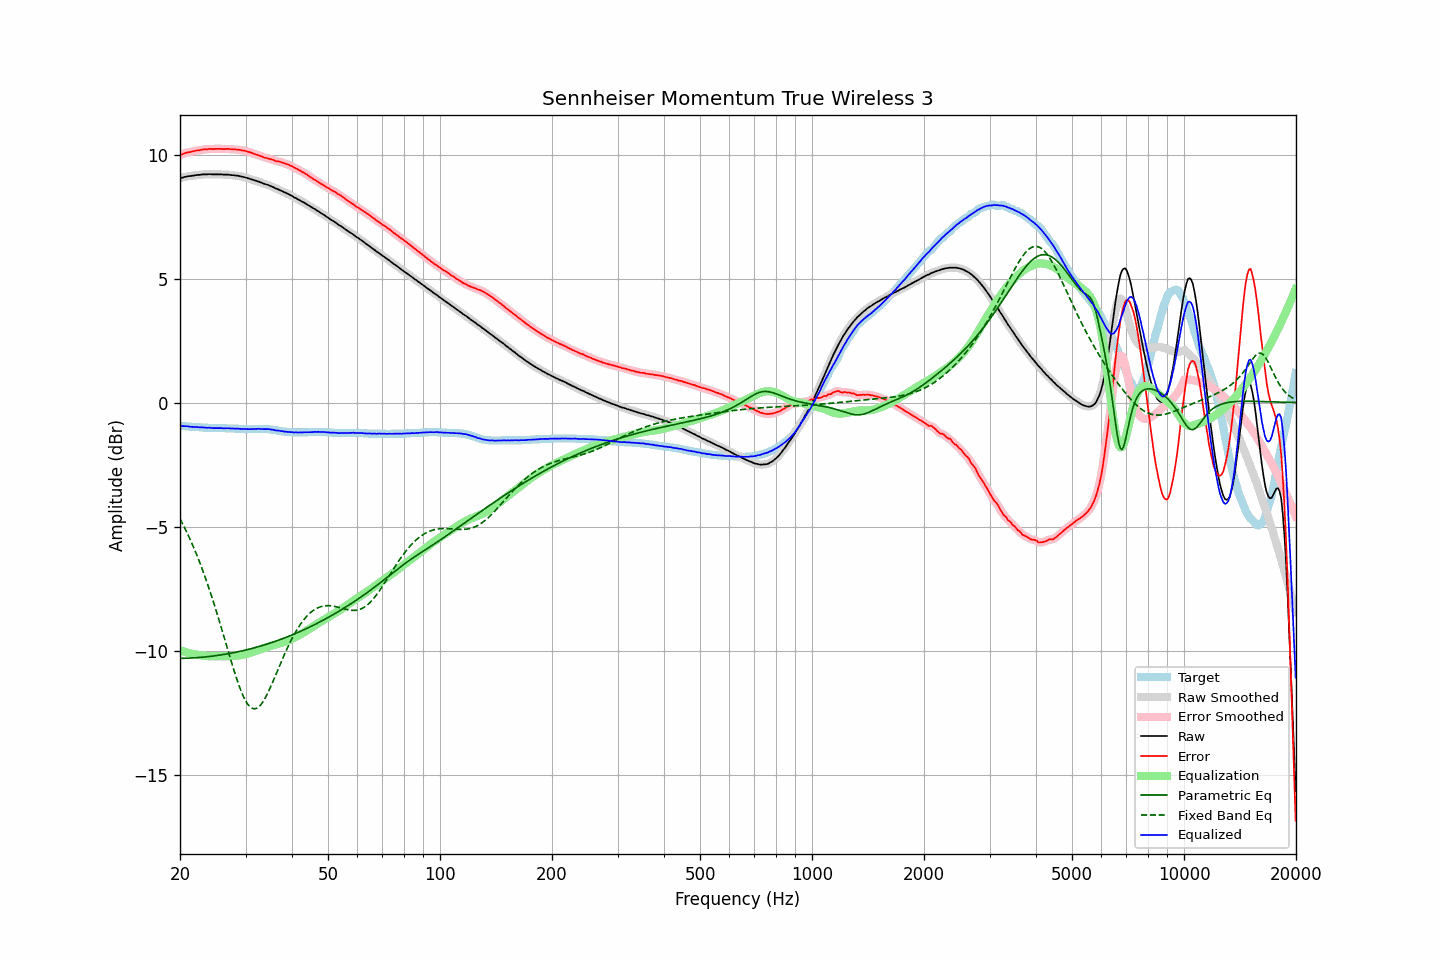

The data file committed next to this chart (first rows):
frequency, raw, error, smoothed, error_smoothed, equalization, parametric_eq, fixed_band_eq, equalized_raw, equalized_smoothed, target
20.00, 9.04, 9.98, 9.04, 9.98, -9.98, -10.31, -4.68, -0.94, -0.94, -0.94
20.20, 9.06, 10.00, 9.06, 10.00, -10.01, -10.31, -4.81, -0.95, -0.94, -0.94
20.40, 9.08, 10.03, 9.08, 10.03, -10.03, -10.31, -4.93, -0.95, -0.95, -0.95
20.61, 9.10, 10.05, 9.10, 10.05, -10.05, -10.31, -5.06, -0.95, -0.95, -0.95
20.81, 9.11, 10.07, 9.11, 10.07, -10.07, -10.31, -5.19, -0.96, -0.95, -0.96
21.02, 9.13, 10.09, 9.12, 10.09, -10.08, -10.30, -5.33, -0.95, -0.96, -0.96
21.23, 9.13, 10.10, 9.13, 10.10, -10.10, -10.30, -5.47, -0.97, -0.97, -0.97
21.44, 9.14, 10.11, 9.14, 10.11, -10.12, -10.30, -5.62, -0.98, -0.98, -0.97
21.66, 9.15, 10.13, 9.15, 10.13, -10.13, -10.29, -5.76, -0.98, -0.98, -0.98
21.87, 9.16, 10.14, 9.16, 10.14, -10.14, -10.29, -5.92, -0.98, -0.98, -0.98
22.09, 9.17, 10.16, 9.17, 10.16, -10.16, -10.28, -6.07, -0.99, -0.99, -0.99
22.31, 9.18, 10.17, 9.18, 10.17, -10.17, -10.28, -6.23, -0.99, -0.99, -0.99
22.54, 9.18, 10.17, 9.18, 10.18, -10.18, -10.27, -6.40, -1.00, -0.99, -0.99
22.76, 9.19, 10.19, 9.19, 10.19, -10.19, -10.27, -6.57, -1.00, -1.00, -1.00
22.99, 9.20, 10.20, 9.20, 10.20, -10.20, -10.26, -6.74, -1.00, -1.00, -1.00
23.22, 9.20, 10.21, 9.20, 10.21, -10.21, -10.26, -6.92, -1.01, -1.01, -1.01
23.45, 9.20, 10.21, 9.20, 10.21, -10.21, -10.25, -7.10, -1.01, -1.01, -1.01
23.69, 9.20, 10.21, 9.20, 10.22, -10.22, -10.24, -7.29, -1.02, -1.01, -1.01
23.92, 9.21, 10.23, 9.21, 10.22, -10.22, -10.24, -7.48, -1.01, -1.02, -1.02
24.16, 9.21, 10.23, 9.21, 10.23, -10.22, -10.23, -7.67, -1.01, -1.02, -1.02
24.40, 9.20, 10.22, 9.20, 10.23, -10.23, -10.22, -7.87, -1.03, -1.02, -1.02
24.65, 9.20, 10.22, 9.20, 10.22, -10.23, -10.21, -8.07, -1.03, -1.03, -1.02
24.89, 9.20, 10.23, 9.20, 10.23, -10.23, -10.20, -8.28, -1.03, -1.03, -1.03
25.14, 9.20, 10.23, 9.20, 10.23, -10.23, -10.20, -8.49, -1.03, -1.03, -1.03
25.39, 9.20, 10.23, 9.20, 10.23, -10.23, -10.19, -8.70, -1.03, -1.03, -1.03
25.65, 9.20, 10.23, 9.20, 10.23, -10.23, -10.18, -8.92, -1.03, -1.03, -1.03
25.91, 9.20, 10.23, 9.20, 10.23, -10.23, -10.17, -9.14, -1.03, -1.03, -1.03
26.16, 9.19, 10.22, 9.19, 10.22, -10.23, -10.16, -9.36, -1.04, -1.03, -1.03
26.43, 9.19, 10.22, 9.19, 10.23, -10.23, -10.15, -9.58, -1.04, -1.04, -1.03
26.69, 9.19, 10.23, 9.19, 10.23, -10.22, -10.13, -9.80, -1.03, -1.04, -1.04
26.96, 9.19, 10.23, 9.19, 10.23, -10.22, -10.12, -10.03, -1.03, -1.04, -1.04
27.23, 9.18, 10.22, 9.18, 10.22, -10.22, -10.11, -10.25, -1.04, -1.04, -1.04
27.50, 9.17, 10.21, 9.17, 10.22, -10.22, -10.10, -10.46, -1.05, -1.04, -1.04
27.77, 9.17, 10.21, 9.17, 10.21, -10.21, -10.09, -10.68, -1.04, -1.05, -1.04
28.05, 9.16, 10.21, 9.16, 10.21, -10.21, -10.07, -10.88, -1.05, -1.05, -1.05
28.33, 9.15, 10.20, 9.15, 10.20, -10.20, -10.06, -11.08, -1.05, -1.05, -1.05
28.62, 9.15, 10.20, 9.14, 10.20, -10.20, -10.05, -11.28, -1.05, -1.05, -1.05
28.90, 9.13, 10.19, 9.13, 10.19, -10.19, -10.03, -11.46, -1.06, -1.06, -1.06
29.19, 9.12, 10.18, 9.12, 10.18, -10.18, -10.02, -11.63, -1.06, -1.06, -1.06
29.48, 9.10, 10.16, 9.10, 10.17, -10.17, -10.00, -11.78, -1.07, -1.07, -1.06
29.78, 9.09, 10.16, 9.09, 10.15, -10.15, -9.99, -11.92, -1.06, -1.07, -1.07
30.08, 9.07, 10.14, 9.07, 10.14, -10.14, -9.97, -12.04, -1.07, -1.07, -1.07
30.38, 9.05, 10.12, 9.05, 10.12, -10.12, -9.96, -12.14, -1.07, -1.07, -1.07
30.68, 9.03, 10.10, 9.03, 10.10, -10.10, -9.94, -12.23, -1.07, -1.07, -1.07
30.99, 9.01, 10.08, 9.01, 10.08, -10.08, -9.92, -12.29, -1.07, -1.07, -1.07
31.30, 8.99, 10.06, 8.99, 10.06, -10.06, -9.91, -12.33, -1.07, -1.07, -1.07
31.61, 8.97, 10.03, 8.97, 10.03, -10.04, -9.89, -12.34, -1.07, -1.07, -1.06
31.93, 8.95, 10.01, 8.95, 10.01, -10.01, -9.87, -12.34, -1.06, -1.06, -1.06
32.24, 8.93, 9.99, 8.93, 9.99, -9.99, -9.85, -12.31, -1.06, -1.06, -1.06
32.57, 8.91, 9.97, 8.91, 9.97, -9.96, -9.84, -12.26, -1.05, -1.06, -1.06
32.89, 8.88, 9.94, 8.88, 9.94, -9.94, -9.82, -12.20, -1.06, -1.06, -1.06
33.22, 8.86, 9.92, 8.86, 9.92, -9.92, -9.80, -12.12, -1.06, -1.06, -1.06
33.55, 8.83, 9.89, 8.83, 9.89, -9.90, -9.78, -12.02, -1.07, -1.07, -1.06
33.89, 8.81, 9.87, 8.81, 9.87, -9.88, -9.76, -11.91, -1.07, -1.07, -1.06
34.23, 8.79, 9.86, 8.79, 9.86, -9.86, -9.74, -11.79, -1.07, -1.07, -1.07
34.57, 8.77, 9.84, 8.77, 9.84, -9.84, -9.72, -11.65, -1.07, -1.07, -1.07
34.92, 8.74, 9.82, 8.74, 9.82, -9.82, -9.70, -11.51, -1.08, -1.07, -1.08
35.27, 8.71, 9.80, 8.71, 9.80, -9.80, -9.67, -11.37, -1.09, -1.08, -1.09
35.62, 8.69, 9.79, 8.68, 9.78, -9.78, -9.65, -11.22, -1.09, -1.10, -1.10
35.97, 8.65, 9.75, 8.65, 9.76, -9.76, -9.63, -11.06, -1.11, -1.11, -1.10
... 635 more rows
